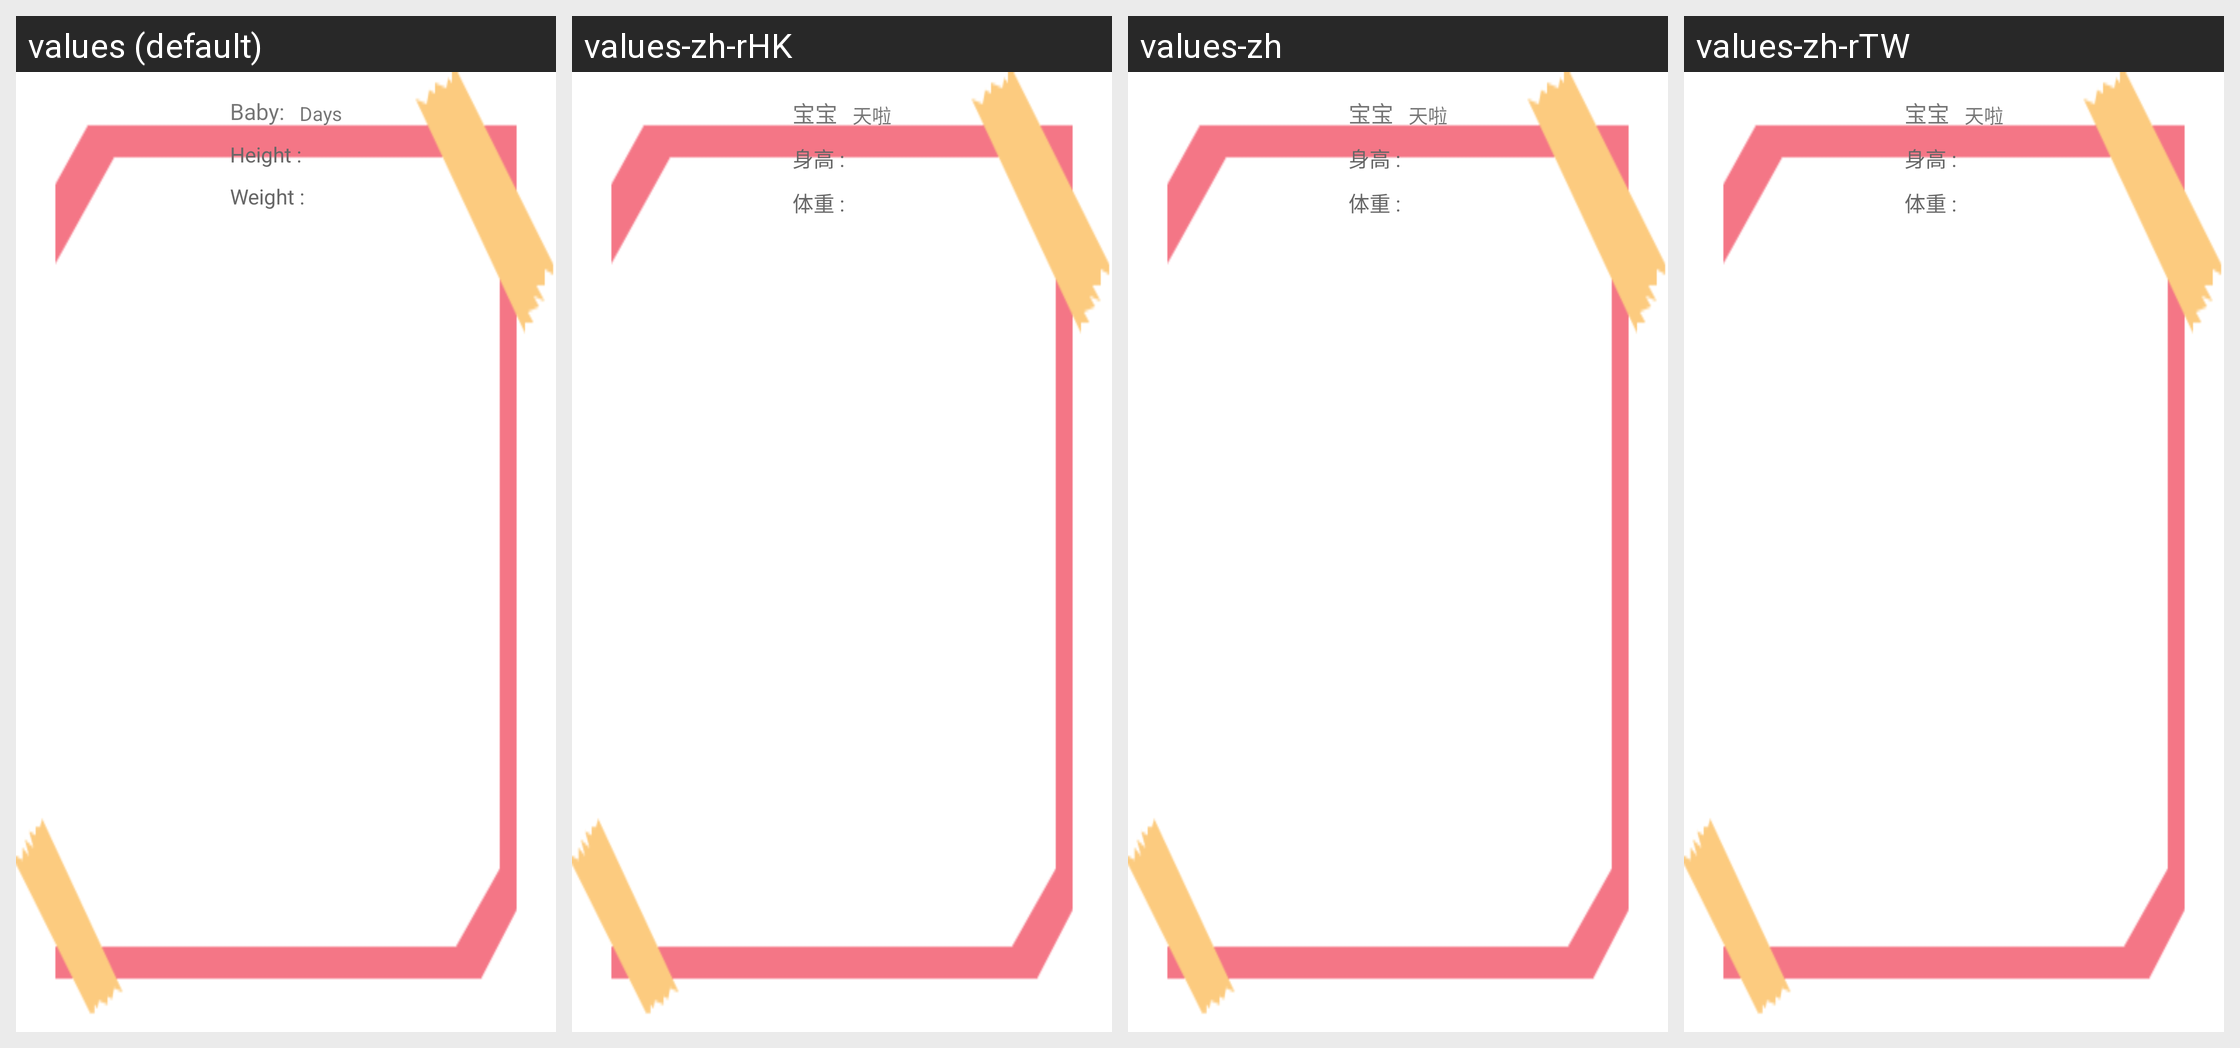

Strings drawn on this Android screen and how each of the app's shown locales translates them:
Android screen res/layout/baby_data_tag_layout.xml rendered under 4 locales, left to right: values (default), values-zh-rHK, values-zh, values-zh-rTW. Device: Nexus 5 (rendered at 1080×1920; each locale shown at half size, 540×960, under a caption strip naming it); theme AppTheme.
Strings drawn on this screen, with the default value and each locale's value (text and hints the layout hard-codes, and strings that could not be matched under every locale, appear in the picture but are not listed):

text_tag_babydata_text_days
  values: Days
  values-zh-rHK: 天啦
  values-zh: 天啦
  values-zh-rTW: 天啦

height_text__
  values: Height :
  values-zh-rHK: 身高 :
  values-zh: 身高 :
  values-zh-rTW: 身高 :
